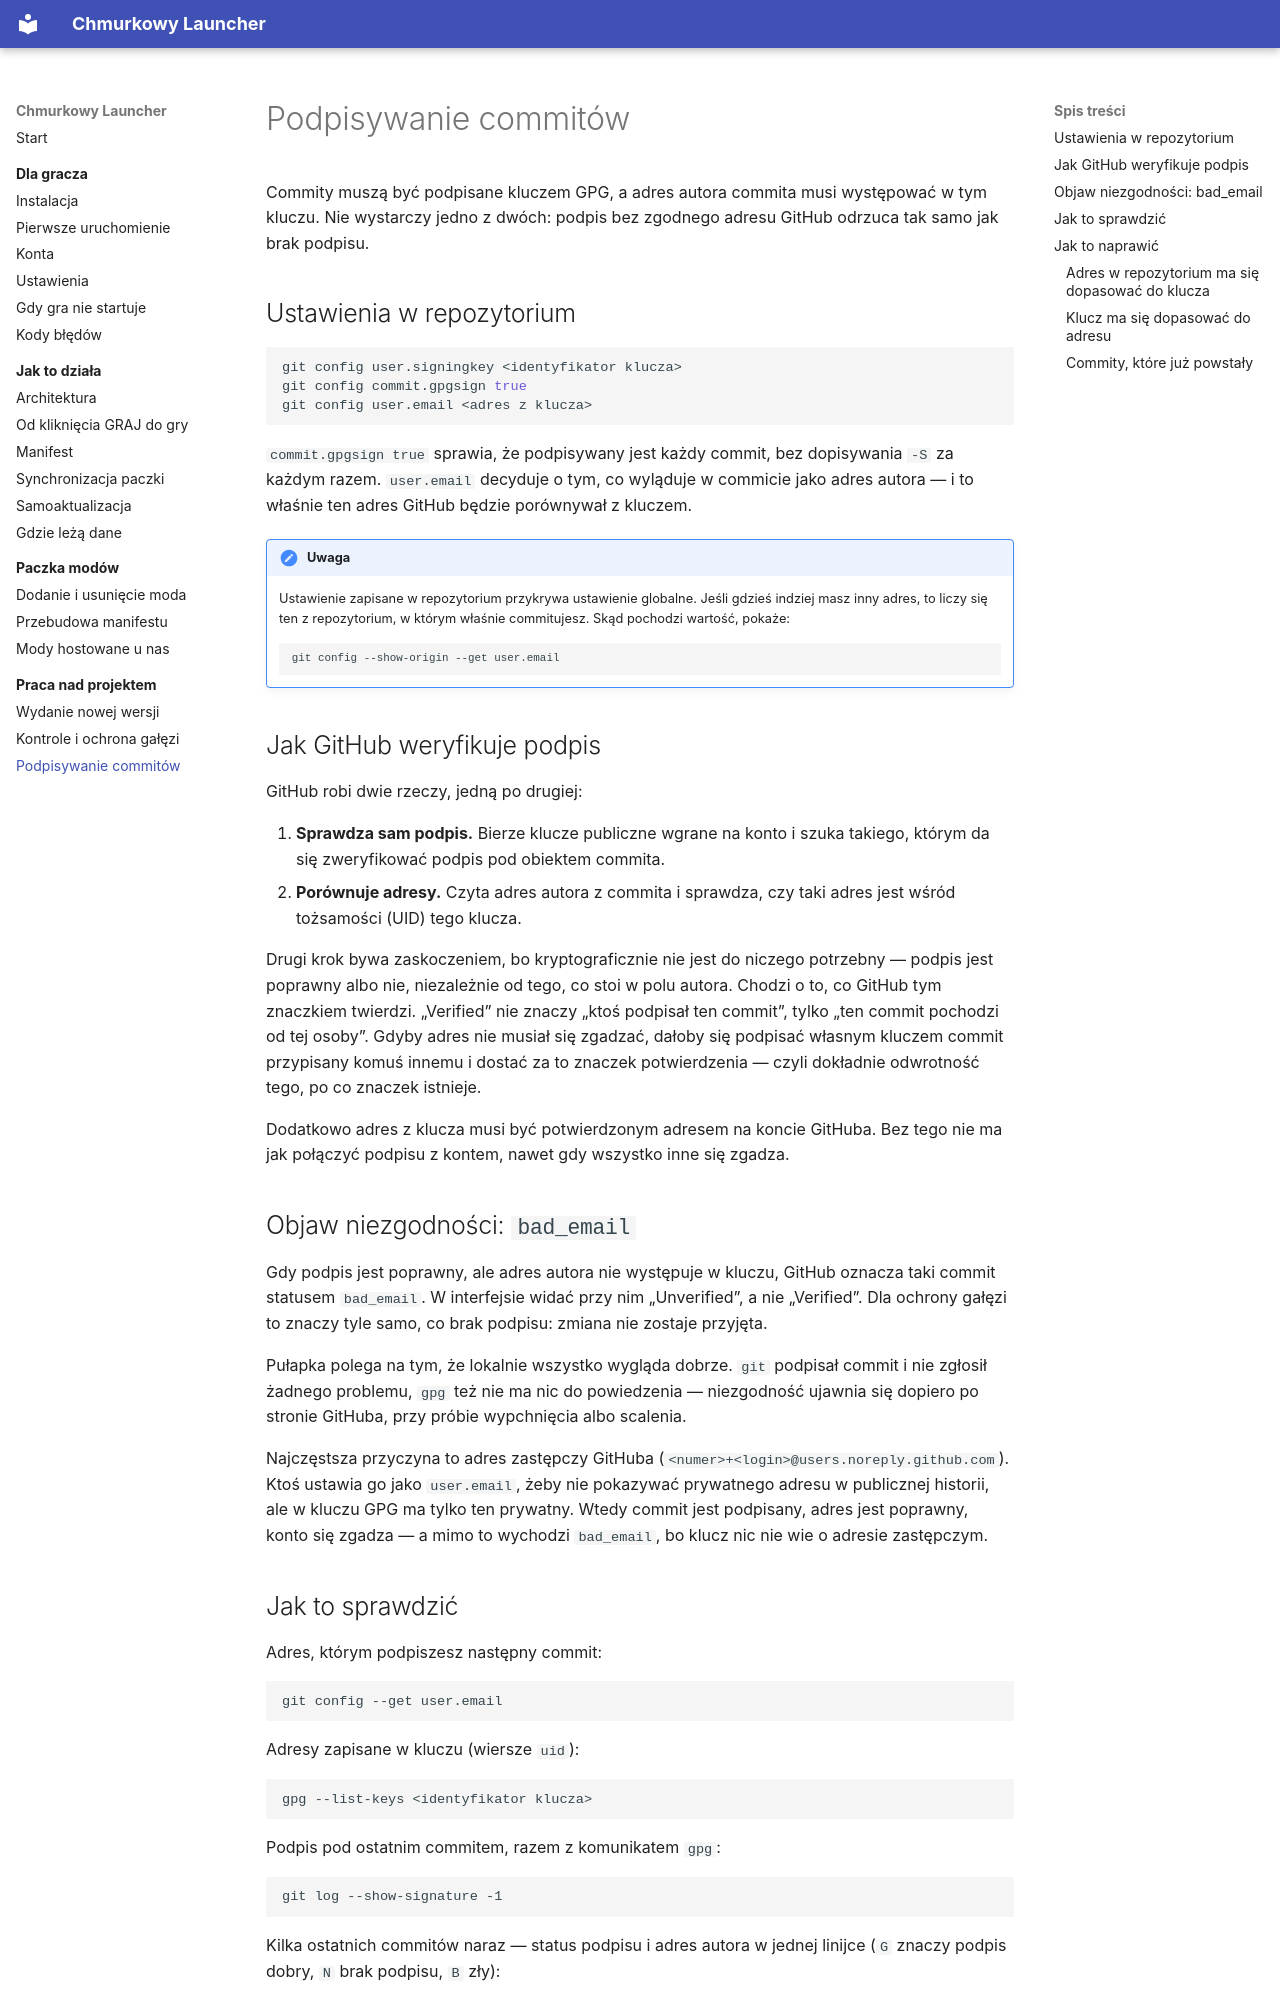

repository: ttk0721/chmurkowy-launcher · page: projekt/podpisy/index.html · generator: mkdocs

# Podpisywanie commitów

Commity muszą być podpisane kluczem GPG, a adres autora commita musi
występować w tym kluczu. Nie wystarczy jedno z dwóch: podpis bez zgodnego
adresu GitHub odrzuca tak samo jak brak podpisu.

## Ustawienia w repozytorium

```bash
git config user.signingkey <identyfikator klucza>
git config commit.gpgsign true
git config user.email <adres z klucza>
```

`commit.gpgsign true` sprawia, że podpisywany jest każdy commit, bez
dopisywania `-S` za każdym razem. `user.email` decyduje o tym, co wyląduje
w commicie jako adres autora — i to właśnie ten adres GitHub będzie porównywał
z kluczem.

!!! uwaga

    Ustawienie zapisane w repozytorium przykrywa ustawienie globalne. Jeśli
    gdzieś indziej masz inny adres, to liczy się ten z repozytorium, w którym
    właśnie commitujesz. Skąd pochodzi wartość, pokaże:

    ```bash
    git config --show-origin --get user.email
    ```

## Jak GitHub weryfikuje podpis

GitHub robi dwie rzeczy, jedną po drugiej:

1. **Sprawdza sam podpis.** Bierze klucze publiczne wgrane na konto i szuka
   takiego, którym da się zweryfikować podpis pod obiektem commita.
2. **Porównuje adresy.** Czyta adres autora z commita i sprawdza, czy taki
   adres jest wśród tożsamości (UID) tego klucza.

Drugi krok bywa zaskoczeniem, bo kryptograficznie nie jest do niczego
potrzebny — podpis jest poprawny albo nie, niezależnie od tego, co stoi
w polu autora. Chodzi o to, co GitHub tym znaczkiem twierdzi. „Verified”
nie znaczy „ktoś podpisał ten commit”, tylko „ten commit pochodzi od tej
osoby”. Gdyby adres nie musiał się zgadzać, dałoby się podpisać własnym
kluczem commit przypisany komuś innemu i dostać za to znaczek
potwierdzenia — czyli dokładnie odwrotność tego, po co znaczek istnieje.

Dodatkowo adres z klucza musi być potwierdzonym adresem na koncie GitHuba.
Bez tego nie ma jak połączyć podpisu z kontem, nawet gdy wszystko inne się
zgadza.

## Objaw niezgodności: `bad_email`

Gdy podpis jest poprawny, ale adres autora nie występuje w kluczu, GitHub
oznacza taki commit statusem `bad_email`. W interfejsie widać przy nim
„Unverified”, a nie „Verified”. Dla ochrony gałęzi to znaczy tyle samo, co
brak podpisu: zmiana nie zostaje przyjęta.

Pułapka polega na tym, że lokalnie wszystko wygląda dobrze. `git` podpisał
commit i nie zgłosił żadnego problemu, `gpg` też nie ma nic do powiedzenia —
niezgodność ujawnia się dopiero po stronie GitHuba, przy próbie wypchnięcia
albo scalenia.

Najczęstsza przyczyna to adres zastępczy GitHuba
(`<numer>+<login>@users.noreply.github.com`). Ktoś ustawia go jako
`user.email`, żeby nie pokazywać prywatnego adresu w publicznej historii,
ale w kluczu GPG ma tylko ten prywatny. Wtedy commit jest podpisany, adres
jest poprawny, konto się zgadza — a mimo to wychodzi `bad_email`, bo klucz
nic nie wie o adresie zastępczym.
